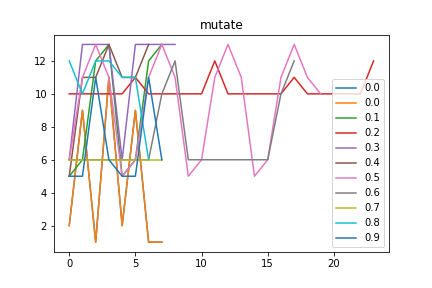

Source data for this figure (header and first rows):
mutate, Avg_max_fit, Gen, Dataset, CosDist, Hof
0.0, 179.0, 3, [7, 9, 9, 7, 9], 0.6078, [2, 9, 1, 11, 2, 9, 1, 1]
0.1, 181.0, 37, [6, 7], 0.6464, [5, 6, 12, 13, 5, 6, 12, 13]
0.2, 181.0, 13, [7, 7, 7, 7, 7, 7], 1.0, [10, 10, 10, 10, 10, 11, 10, 10, 10, 10,…
0.3, 181, 6, [6, 7], 0.8057, [6, 13, 13, 13, 6, 13, 13, 13, 13]
0.4, 181, 25, [7, 7, 7, 7, 7, 7], 1.0, [5, 11, 11, 13, 11, 11, 13]
0.5, 180.8, 50, [6, 7], 0.7253, [6, 11, 13, 11, 5, 6, 11, 13, 11, 5, 6, …
0.6, 166.1, 11, [6, 7], 0.3069, [6, 6, 6, 6, 6, 6, 6, 10, 12, 6, 6, 6, 6…
0.7, 166, 47, [6, 7], 0.2929, [6, 6, 6, 6, 6, 6, 6, 6]
0.8, 180.8, 42, [6, 7], 0.8174, [12, 10, 12, 12, 11, 11, 6]
0.9, 180.6, 35, [6, 7], 0.7113, [5, 5, 11, 6, 5, 5, 11, 6]
